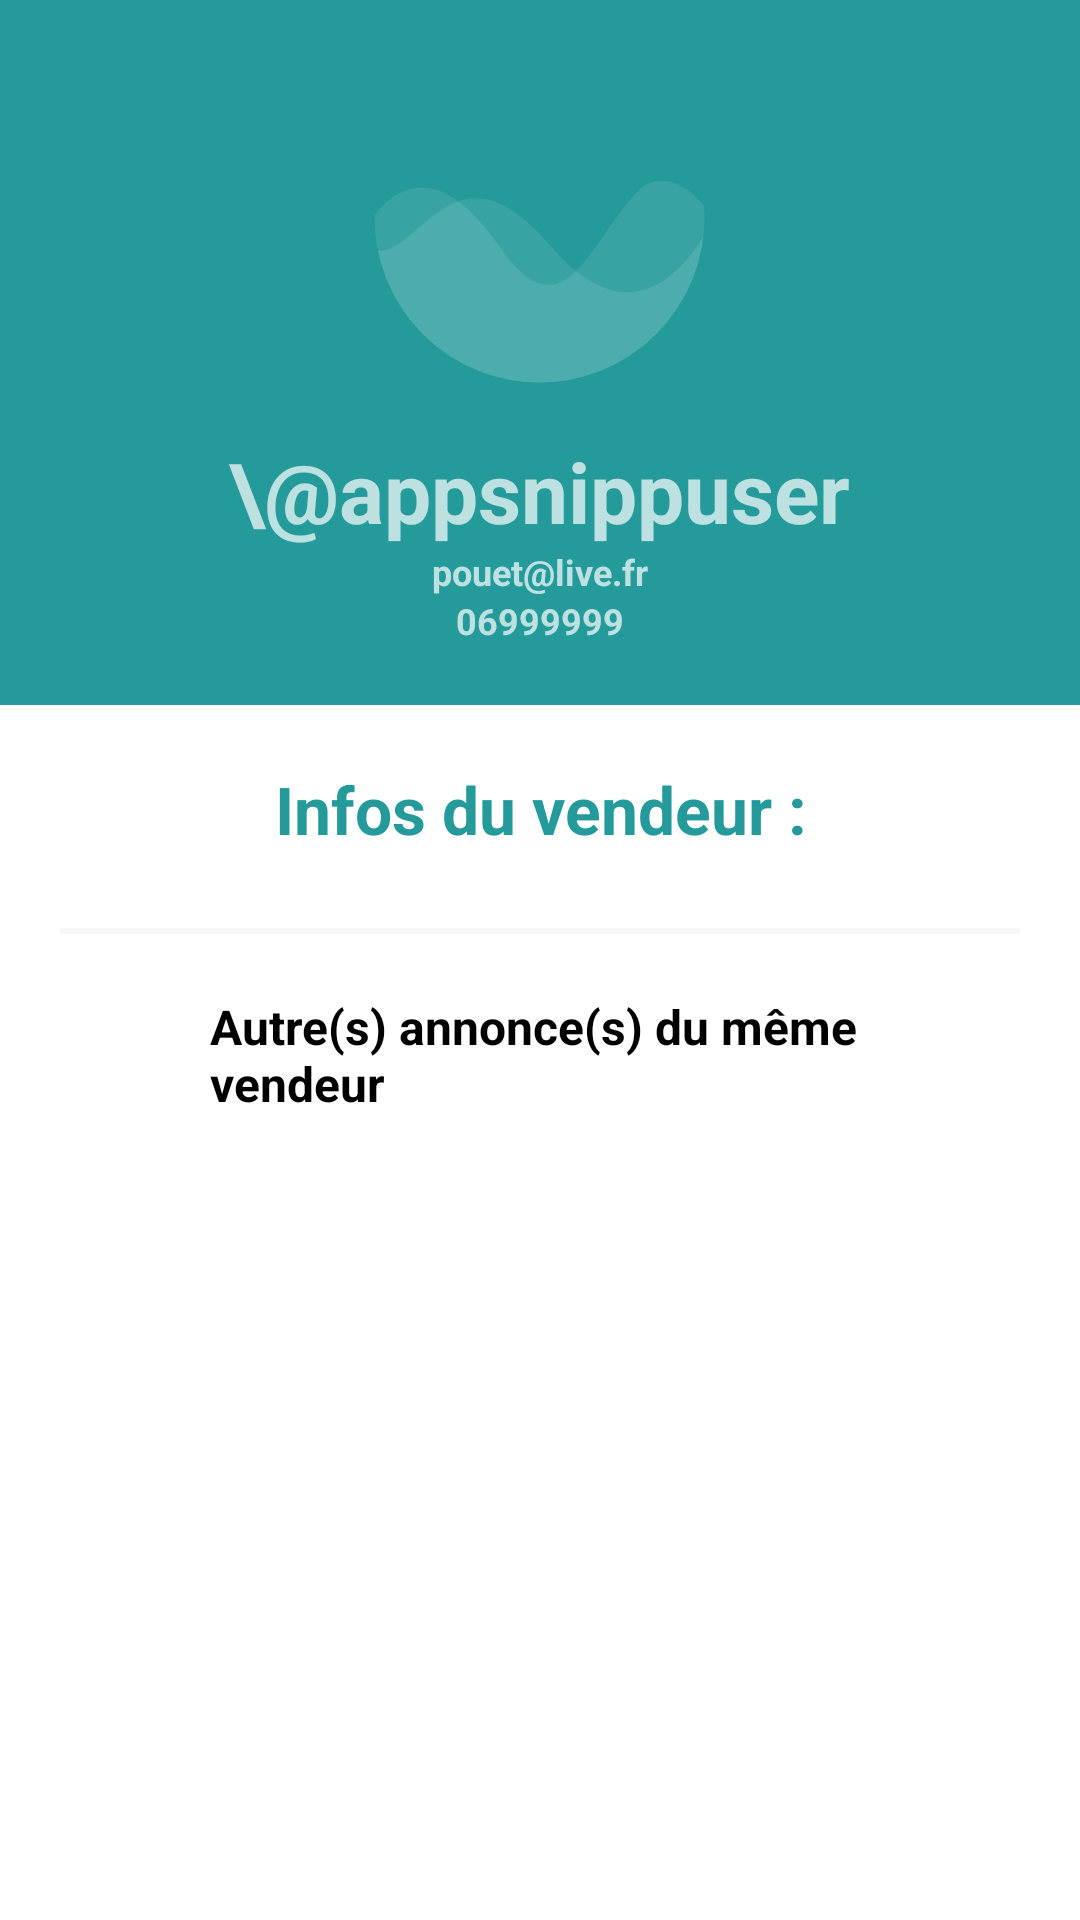

This screen was rendered from an Android layout file. Write that file and the resources it references.
<!-- AndroidManifest.xml: application theme Theme.LeBonPetitCoin -->
<!-- res/layout/fragment_account.xml -->
<?xml version="1.0" encoding="utf-8"?>
<androidx.coordinatorlayout.widget.CoordinatorLayout
    xmlns:app="http://schemas.android.com/apk/res-auto"
    xmlns:android="http://schemas.android.com/apk/res/android"
    android:orientation="vertical"
    android:layout_width="match_parent"
    android:layout_height="match_parent"
    android:background="@color/profileBackground">

    <com.google.android.material.appbar.AppBarLayout
        android:id="@+id/app_bar"
        android:layout_width="match_parent"
        android:layout_height="wrap_content"
        android:fitsSystemWindows="true"
        android:theme="@style/Theme.LeBonPetitCoin.AppBarOverlay">

        <com.google.android.material.appbar.CollapsingToolbarLayout
            android:id="@+id/toolbar_layout"
            android:layout_width="match_parent"
            android:layout_height="match_parent"
            android:fitsSystemWindows="true"
            app:layout_scrollFlags="scroll|exitUntilCollapsed"
            app:toolbarId="@+id/toolbar"
            app:expandedTitleMarginEnd="64dp"
            app:expandedTitleMarginStart="48dp"
            app:expandedTitleTextAppearance="@style/TransparentText">

            <LinearLayout
                android:layout_width="match_parent"
                android:layout_height="wrap_content"
                android:layout_centerInParent="true"
                android:gravity="center_horizontal"
                android:orientation="vertical"
                android:background="@color/primaryTextColor"
                android:id="@+id/linearLayout">

                <com.google.android.material.imageview.ShapeableImageView
                    android:id="@+id/imageProfile"
                    android:layout_width="125dp"
                    android:layout_height="125dp"
                    android:gravity="center"
                    android:padding="5dp"
                    app:strokeWidth="5dp"
                    app:strokeColor="@color/colorPrimary"
                    app:shapeAppearanceOverlay="@style/ShapeAppearanceOverlay.App.CornerSize50Percent"
                    android:layout_margin="10dp"
                    android:layout_gravity="center"
                    android:background="@drawable/ic_login_bk"
                    />

                <TextView
                    android:id="@+id/pseudo"
                    android:layout_width="wrap_content"
                    android:layout_height="wrap_content"
                    android:text="\@appsnippuser"
                    android:textSize="28sp"
                    android:textStyle="bold"/>

                <TextView
                    style="@style/viewParent"
                    android:id="@+id/email"
                    android:text="pouet@live.fr"
                    android:textSize="12sp"
                    android:textStyle="bold"/>
                <TextView
                    style="@style/viewParent"
                    android:id="@+id/tel"
                    android:text="06999999"
                    android:textSize="12sp"
                    android:textStyle="bold"/>

                <RelativeLayout
                    android:layout_width="match_parent"
                    android:layout_height="wrap_content"
                    android:gravity="center"
                    android:layout_gravity="bottom"
                    android:layout_marginTop="20dp"
                    android:background="@color/profileBackground">

                    <View
                        android:id="@+id/MAJView"
                        android:visibility="gone"
                        android:layout_alignParentTop="true"
                        android:layout_width="match_parent"
                        android:layout_height="30dp"
                        android:background="@color/colorPrimary"/>

                    <TextView
                        android:id="@+id/miseAjourButton"
                        android:text="@string/mettre_jour"
                        android:visibility="gone"
                        style="@style/profileStyledBackButton"
                        />
                </RelativeLayout>

            </LinearLayout>

            <androidx.appcompat.widget.Toolbar
                android:id="@+id/toolbar"
                android:layout_width="match_parent"
                android:layout_height="?attr/actionBarSize"
                app:layout_collapseMode="pin" />

        </com.google.android.material.appbar.CollapsingToolbarLayout>
    </com.google.android.material.appbar.AppBarLayout>

    <include layout="@layout/item_profile" />


</androidx.coordinatorlayout.widget.CoordinatorLayout>
<!-- res/layout/item_profile.xml (included above) -->
<?xml version="1.0" encoding="utf-8"?>
<androidx.core.widget.NestedScrollView
    xmlns:android="http://schemas.android.com/apk/res/android"
    xmlns:app="http://schemas.android.com/apk/res-auto"
    xmlns:tools="http://schemas.android.com/tools"
    android:layout_width="match_parent"
    android:layout_height="match_parent"
    app:layout_behavior="@string/appbar_scrolling_view_behavior"
>

    <LinearLayout
        android:layout_width="match_parent"
        android:layout_height="wrap_content"
        android:orientation="vertical"
        android:layout_marginTop="20dp"
        android:layout_marginLeft="20dp"
        android:layout_marginRight="20dp">

        <TextView
            style="@style/headerTextPrimary"
            android:id="@+id/titre"
            android:text="@string/infos_du_vendeur"
            android:layout_marginBottom="20dp"/>

        <RelativeLayout
            style="@style/profileDetailsLayout"
            android:id="@+id/moyenDeContacte"
            android:visibility="gone">

            <ImageView
                android:id="@+id/mobileImageView"
                style="@style/profileDetailsImage" />

            <TextView
                android:text="@string/moyen_de_contacte_a_privilegier"
                android:layout_toRightOf="@id/mobileImageView"
                style="@style/profileDetailsTextMain"/>

        </RelativeLayout>
        <com.google.android.material.chip.ChipGroup
            style="@style/parent"
            android:id="@+id/chipGroup"
            android:layout_alignParentBottom="true"
            app:singleLine="true">

            <com.google.android.material.chip.Chip
                android:id="@+id/chipTelephone"
                android:layout_width="wrap_content"
                android:layout_height="wrap_content"
                app:chipIcon="@drawable/baseline_local_phone_black_18dp"
                android:text="Téléphone"
                android:visibility="gone"/>

            <com.google.android.material.chip.Chip
                android:id="@+id/chipMessagerie"
                android:layout_width="wrap_content"
                android:layout_height="wrap_content"
                app:chipIcon="@drawable/ic_baseline_message_24"
                android:text="Messagerie"
                android:visibility="gone"/>

            <com.google.android.material.chip.Chip
                android:id="@+id/chipEmail"
                android:layout_width="wrap_content"
                android:layout_height="wrap_content"
                app:chipIcon="@drawable/baseline_mail_black_18dp"
                android:text="@string/email"
                android:visibility="gone"/>

        </com.google.android.material.chip.ChipGroup>

        <View style="@style/proifleDetailsView" />
        <RelativeLayout style="@style/profileDetailsLayout">
            <ImageView
                android:id="@+id/emailImageView"
                style="@style/profileDetailsImage" />

            <TextView
                android:text="@string/autre_s_annonce_s_du_m_me_vendeur"
                android:layout_toRightOf="@id/emailImageView"
                style="@style/profileDetailsTextMain" />

            <TextView
                android:visibility="gone"
                android:layout_toRightOf="@id/emailImageView"
                style="@style/profileDetailsMiniText" />

        </RelativeLayout>


        <androidx.recyclerview.widget.RecyclerView
            style="@style/parent"
            android:id="@+id/LAnnonces"
            />

    </LinearLayout>

</androidx.core.widget.NestedScrollView>
<!-- resources referenced by this layout -->
<resources>
  <color name="colorPrimary">#249A9B</color>
  <color name="primaryTextColor">#249A9B</color>
  <color name="profileBackground">#fff</color>
  <string name="autre_s_annonce_s_du_m_me_vendeur">Autre(s) annonce(s) du même vendeur</string>
  <string name="email">E-mail</string>
  <string name="infos_du_vendeur">Infos du vendeur : </string>
  <string name="mettre_jour">Mettre à jour</string>
  <string name="moyen_de_contacte_a_privilegier">Moyen(s) de contacte à privilégier : </string>
  <style name="ShapeAppearanceOverlay.App.CornerSize50Percent" parent="">
          <item name="cornerSize">50%</item>
      </style>
  <style name="Theme.LeBonPetitCoin.AppBarOverlay" parent="ThemeOverlay.AppCompat.Dark.ActionBar" />
  <style name="TransparentText" parent="@android:style/TextAppearance">
          <item name="android:textColor">#00000000</item>
      </style>
  <style name="headerTextPrimary" parent="headerText">
          <item name="android:textColor">@color/primaryTextColor</item>
      </style>
  <style name="parent">
          <item name="android:layout_width">match_parent</item>
          <item name="android:layout_height">wrap_content</item>
      </style>
  <style name="profileDetailsImage">
          <item name="android:layout_width">40dp</item>
          <item name="android:layout_height">40dp</item>
          <item name="android:layout_alignParentTop">true</item>
          <item name="android:layout_alignParentLeft">true</item>
      </style>
  <style name="profileDetailsLayout" parent="parent">
          <item name="android:layout_marginTop">20dp</item>
      </style>
  <style name="profileDetailsMiniText" parent="viewParent">
          <item name="android:layout_alignParentBottom">true</item>
          <item name="android:textColor">@color/blackTextColor</item>
          <item name="android:textSize">14sp</item>
          <item name="android:layout_marginLeft">10dp</item>
      </style>
  <style name="profileDetailsTextMain" parent="viewParent">
          <item name="android:textColor">@color/blackTextColor</item>
          <item name="android:textStyle">bold</item>
          <item name="android:textSize">16sp</item>
          <item name="android:layout_marginLeft">10dp</item>
      </style>
  <style name="proifleDetailsView">
          <item name="android:layout_width">match_parent</item>
          <item name="android:layout_height">2dp</item>
          <item name="android:background">@color/profileAccentColor</item>
          <item name="android:layout_marginTop">5dp</item>
      </style>
  <style name="viewParent">
          <item name="android:layout_width">wrap_content</item>
          <item name="android:layout_height">wrap_content</item>
      </style>
  <style name="headerText" parent="parent">
          <item name="android:textSize">@dimen/headerTextSize</item>
          <item name="android:textAlignment">center</item>
          <item name="android:textColor">@color/whiteTextColor</item>
          <item name="android:textStyle">bold</item>
      </style>
  <color name="blackTextColor">#000</color>
  <!-- drawable profile_back_button (drawable) -->
  <?xml version="1.0" encoding="utf-8"?>
  <shape xmlns:android="http://schemas.android.com/apk/res/android" android:shape="rectangle" >
      <corners
          android:radius="40dp"
          />
      <gradient
          android:startColor="@color/teal_900"
          android:centerColor="@color/teal_500"
          android:endColor="@color/green_500"
          android:angle="45"/>
      <size
          android:width="100dp"
          android:height="20dp"
          />
  </shape>
  <color name="profileAccentColor">#F7F7F7</color>
  <color name="teal_500">#249A9B</color>
  <color name="purple_700">#FF3700B3</color>
  <color name="white">#FFFFFFFF</color>
  <color name="teal_700">#FF018786</color>
  <color name="teal_200">#FF03DAC5</color>
  <color name="black">#FF000000</color>
  <dimen name="headerTextSize">22sp</dimen>
  <color name="whiteTextColor">#fff</color>
  <color name="teal_900">#005353</color>
  <color name="green_500">#ADCCA2</color>
</resources>
